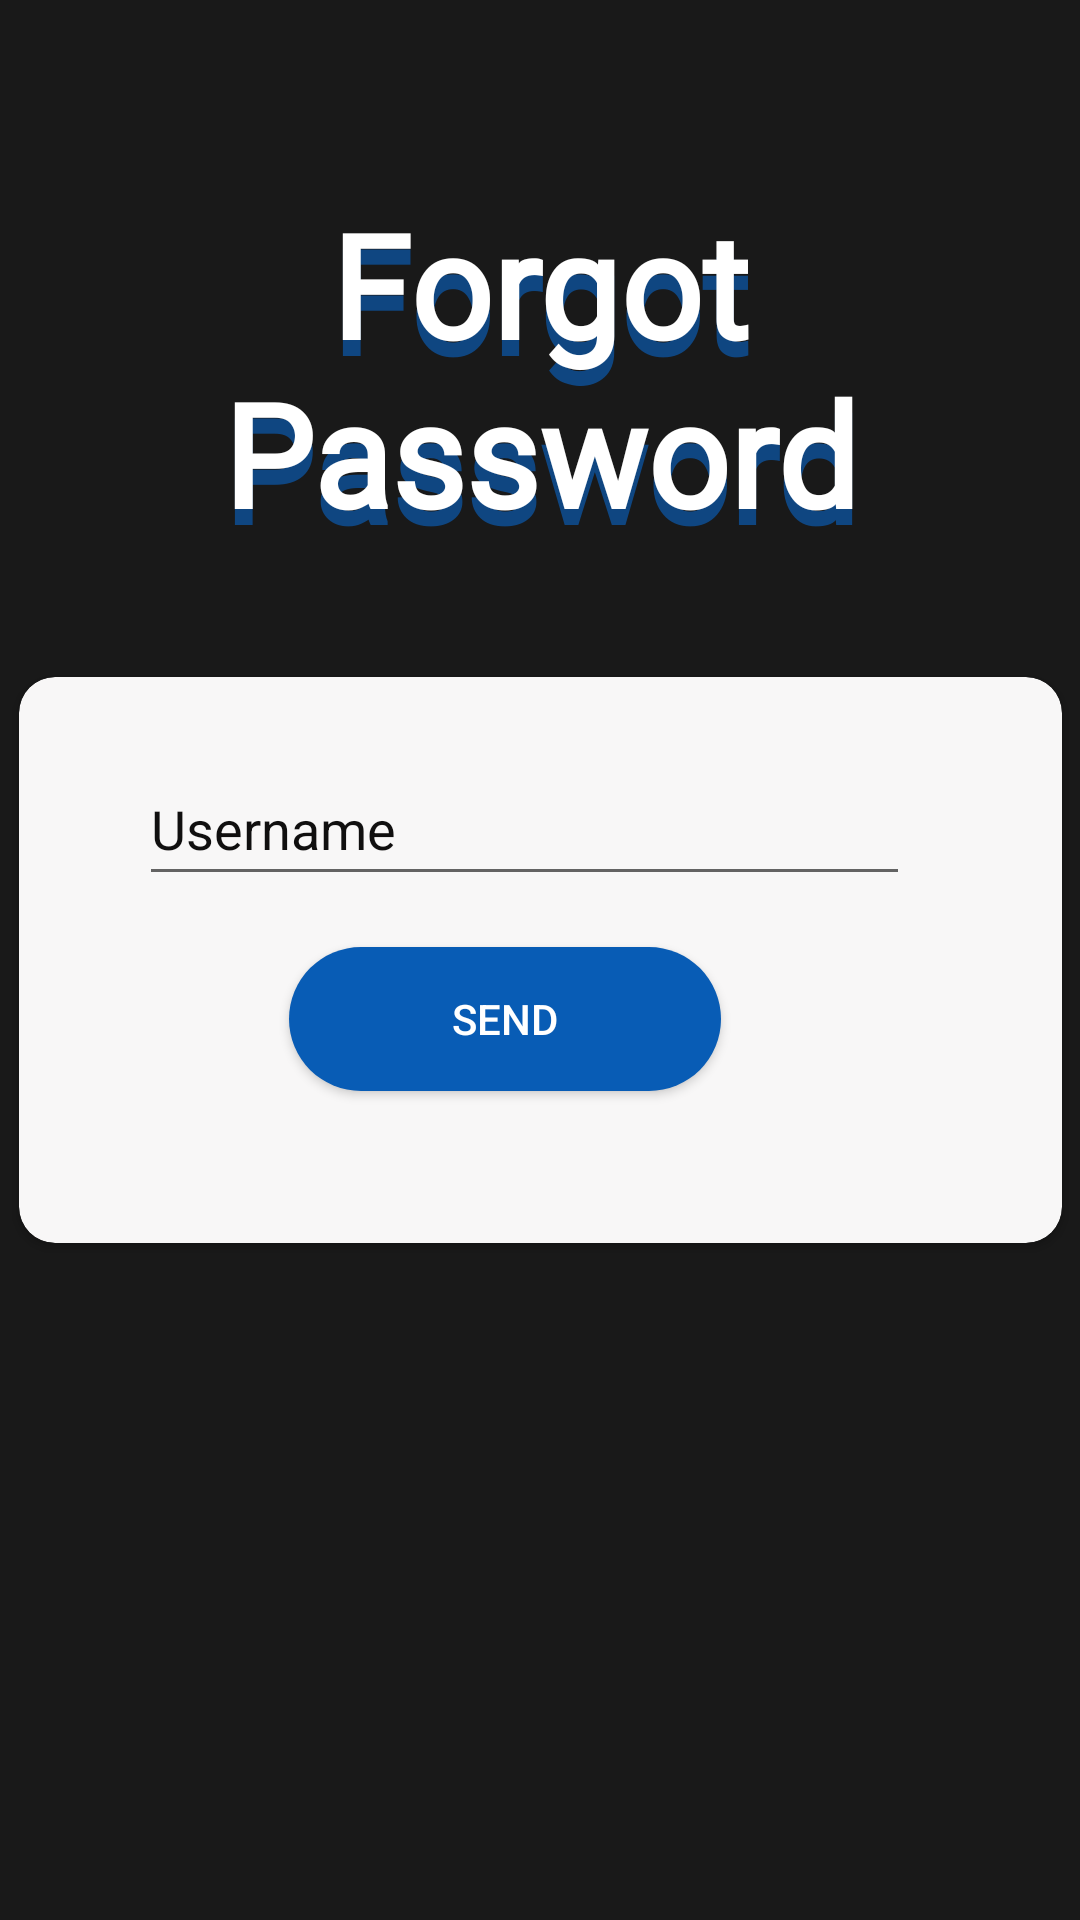

Reconstruct the res/layout file that produces this screen, plus the resources it refers to.
<!-- AndroidManifest.xml: application theme Theme.BUILDx -->
<!-- res/layout/activity_forgot_password.xml -->
<?xml version="1.0" encoding="utf-8"?>
<androidx.constraintlayout.widget.ConstraintLayout xmlns:android="http://schemas.android.com/apk/res/android"
    xmlns:app="http://schemas.android.com/apk/res-auto"
    xmlns:tools="http://schemas.android.com/tools"
    android:layout_width="match_parent"
    android:layout_height="match_parent"
    android:background="#e6000000"
    tools:context=".Login_Activity">

    <ImageView
        android:layout_width="wrap_content"
        android:layout_height="wrap_content"
        android:src="@drawable/bglogin"
        android:layout_marginBottom="530dp"
        android:alpha="0.5"
        app:layout_constraintBottom_toBottomOf="parent"
        app:layout_constraintEnd_toEndOf="parent"
        app:layout_constraintStart_toStartOf="parent"
        app:layout_constraintTop_toTopOf="parent" />

    <TextView
        android:id="@+id/textView"
        android:layout_width="wrap_content"
        android:layout_height="wrap_content"
        android:ellipsize="middle"
        android:fontFamily="@font/russo_one"
        android:text="Forgot Password"
        android:textAlignment="center"
        android:textColor="#A80A5EB8"
        android:textSize="48sp"
        android:textStyle="bold"
        app:layout_constraintBottom_toBottomOf="parent"
        app:layout_constraintEnd_toEndOf="parent"
        app:layout_constraintHorizontal_bias="0.0"
        app:layout_constraintStart_toStartOf="parent"
        app:layout_constraintTop_toTopOf="parent"
        app:layout_constraintVertical_bias="0.13" />

    <TextView
        android:id="@+id/textView12"
        android:layout_width="wrap_content"
        android:layout_height="wrap_content"
        android:ellipsize="middle"
        android:fontFamily="@font/russo_one"
        android:text="Forgot Password"
        android:textAlignment="center"
        android:textColor="#FFFFFF"
        android:textSize="48sp"
        android:textStyle="bold"
        app:layout_constraintBottom_toBottomOf="parent"
        app:layout_constraintEnd_toEndOf="parent"
        app:layout_constraintHorizontal_bias="1.0"
        app:layout_constraintStart_toStartOf="parent"
        app:layout_constraintTop_toTopOf="parent"
        app:layout_constraintVertical_bias="0.12" />

    <androidx.cardview.widget.CardView
        android:id="@+id/cardView"
        android:layout_width="359dp"
        android:layout_height="202dp"
        android:layout_gravity="start"
        app:cardBackgroundColor="@color/l_gray"
        app:cardCornerRadius="12dp"
        app:cardUseCompatPadding="true"
        app:layout_constraintBottom_toBottomOf="parent"
        app:layout_constraintEnd_toEndOf="parent"
        app:layout_constraintStart_toStartOf="parent"
        app:layout_constraintTop_toTopOf="parent">


        <Button
            android:id="@+id/send"
            android:layout_width="144dp"
            android:layout_height="wrap_content"
            android:layout_marginLeft="90dp"
            android:layout_marginTop="90dp"
            android:background="@drawable/btn_bg"
            android:backgroundTint="#085CB5"
            android:text="Send"
            android:textColor="#FFFFFF" />

        <EditText
            android:id="@+id/fUsername"
            android:layout_width="257dp"
            android:layout_height="wrap_content"
            android:layout_marginLeft="40dp"
            android:layout_marginTop="25dp"
            android:drawableLeft="@drawable/ic_baseline_person"
            android:drawablePadding="6dp"
            android:ems="10"
            android:hint="Username"
            android:inputType="textPersonName"
            android:minHeight="48dp"
            android:textColorHint="#100F0F" />


    </androidx.cardview.widget.CardView>


</androidx.constraintlayout.widget.ConstraintLayout>
<!-- resources referenced by this layout -->
<resources>
  <color name="l_gray">#F8F7F7</color>
  <!-- drawable btn_bg (drawable) -->
  <?xml version="1.0" encoding="utf-8"?>
  <shape xmlns:android="http://schemas.android.com/apk/res/android">
  <corners android:radius="60dp"/>
      <solid android:color="#085CB5"/>
  </shape>
  <style name="Theme.BUILDx" parent="Theme.MaterialComponents.DayNight.NoActionBar">
          
          <item name="colorPrimary">#085CB5</item>
          <item name="colorPrimaryVariant">@color/purple_700</item>
          <item name="colorOnPrimary">@color/black</item>
          
          <item name="colorSecondary">@color/teal_200</item>
          <item name="colorSecondaryVariant">@color/teal_700</item>
          <item name="colorOnSecondary">@color/black</item>
          
          <item name="android:statusBarColor">@color/teal_700</item>
          
      </style>
  <color name="purple_700">#FF3700B3</color>
  <color name="black">#FF000000</color>
  <color name="teal_200">#FF03DAC5</color>
  <color name="teal_700">#FF018786</color>
</resources>
